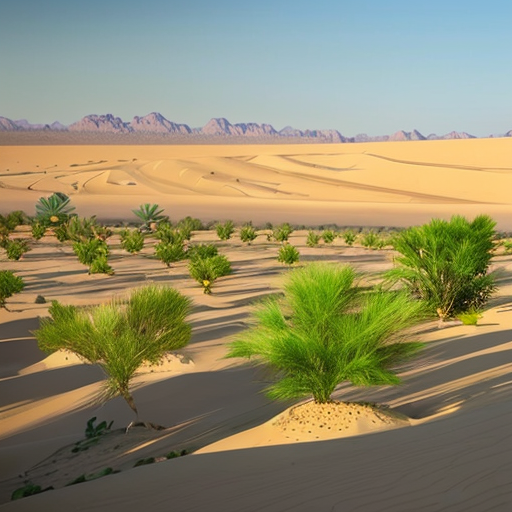
Generation parameters embedded in this image by AUTOMATIC1111 Stable Diffusion web UI or a fork of it (Forge, ...) (PNG 'parameters' text chunk):
desert,oasis,scenery, farmland,afforestation,sand,one_lake,artificial_plant_tree,technology_buildings
Steps: 20, Sampler: DPM++ 2M, CFG scale: 7, Seed: 3134083619, Size: 512x512, Model hash: 9aba26abdf, Model: deliberate_v2